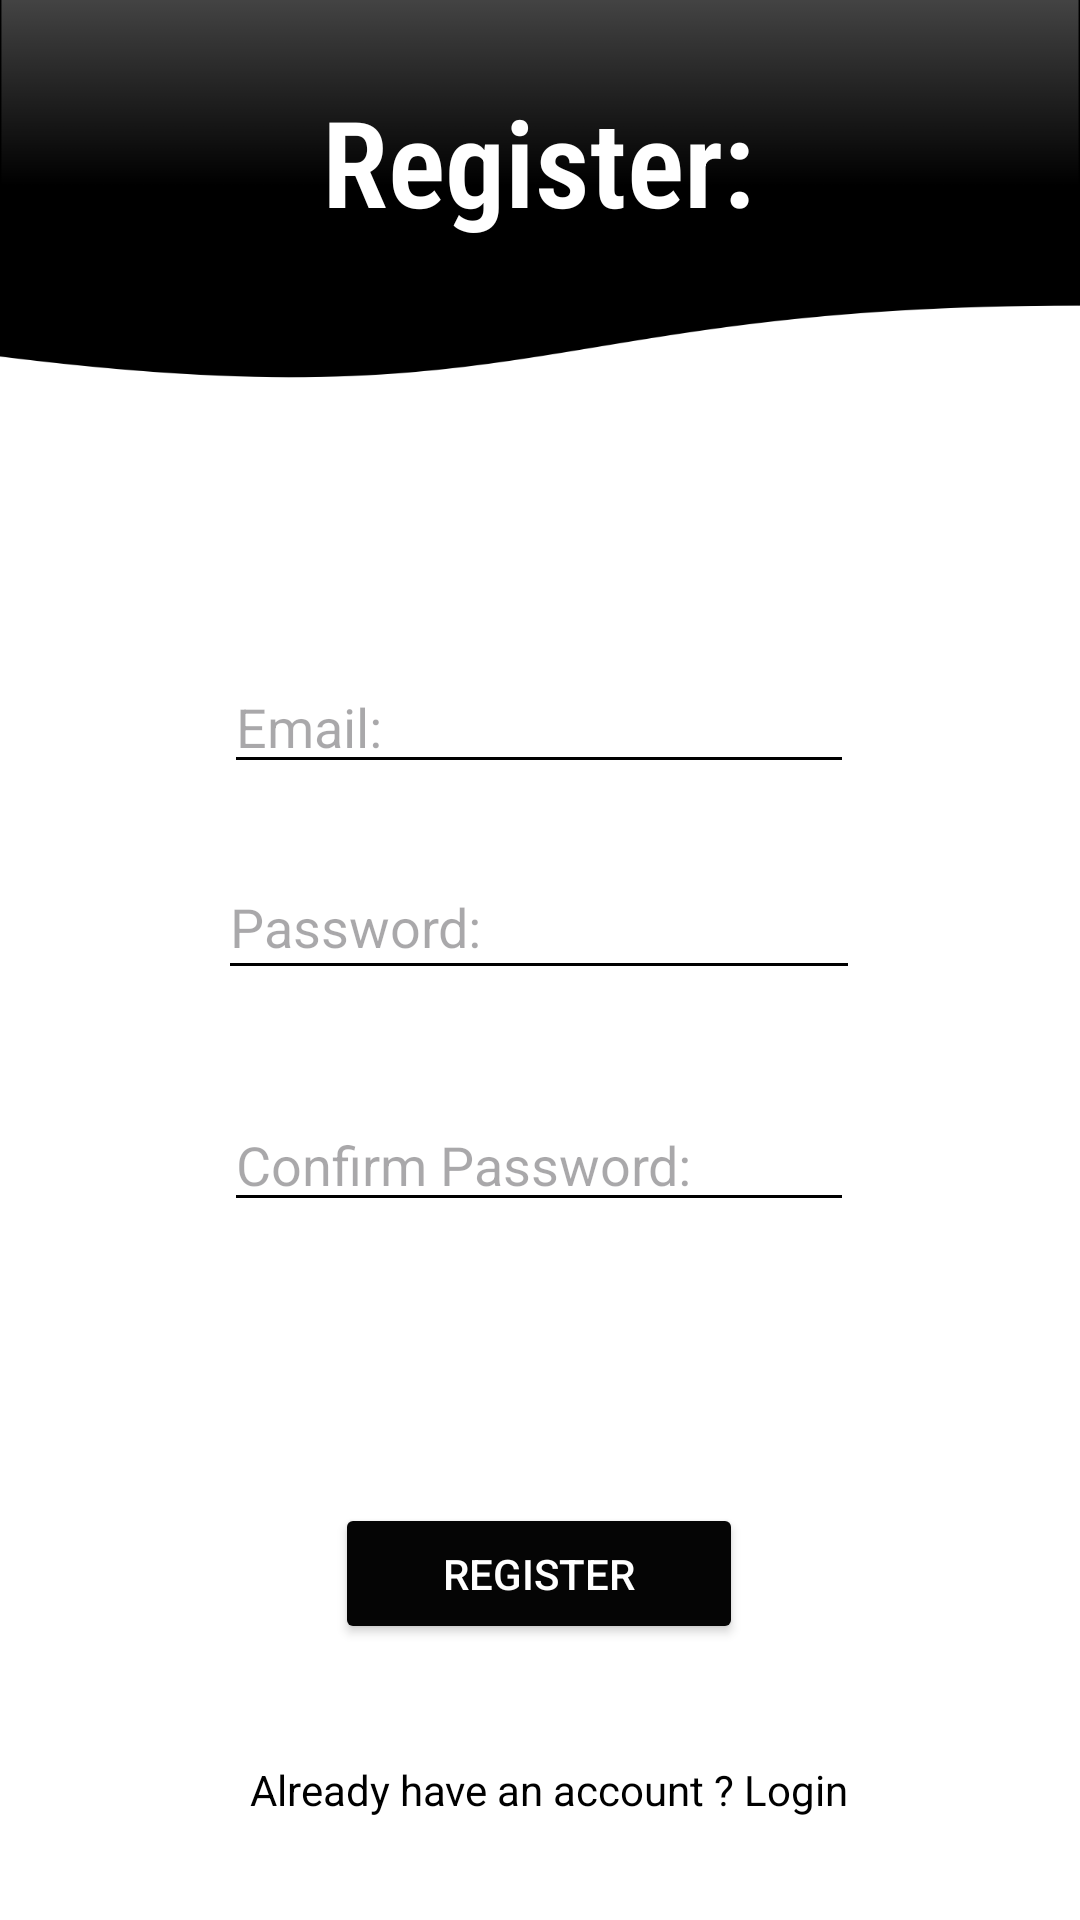

This screen was rendered from an Android layout file. Write that file and the resources it references.
<!-- AndroidManifest.xml: application theme Base.Theme.EDynamixApprenticeship -->
<!-- res/layout/activity_register.xml -->
<?xml version="1.0" encoding="utf-8"?>
<androidx.constraintlayout.widget.ConstraintLayout xmlns:android="http://schemas.android.com/apk/res/android"
    xmlns:app="http://schemas.android.com/apk/res-auto"
    xmlns:tools="http://schemas.android.com/tools"
    android:layout_width="match_parent"
    android:layout_height="match_parent"
    android:background="#FFFFFF"
    tools:context=".ui.register.Register">

    <ImageView
        android:id="@+id/imageView"
        android:layout_width="wrap_content"
        android:layout_height="wrap_content"
        android:layout_marginTop="-200dp"
        app:layout_constraintEnd_toEndOf="parent"
        app:layout_constraintHorizontal_bias="0.0"
        app:layout_constraintStart_toStartOf="parent"
        app:layout_constraintTop_toTopOf="parent"
        app:srcCompat="@drawable/fafafafg" />

    <TextView
        android:id="@+id/text_register"
        android:layout_width="wrap_content"
        android:layout_height="wrap_content"
        android:fontFamily="sans-serif-condensed-light"
        android:text="Register:"
        android:textColor="#FFFFFF"
        android:textSize="40sp"
        android:textStyle="bold"
        app:layout_constraintBottom_toBottomOf="parent"
        app:layout_constraintEnd_toEndOf="parent"
        app:layout_constraintHorizontal_bias="0.498"
        app:layout_constraintStart_toStartOf="parent"
        app:layout_constraintTop_toTopOf="parent"
        app:layout_constraintVertical_bias="0.046" />

    <EditText
        android:id="@+id/email"
        android:layout_width="wrap_content"
        android:layout_height="wrap_content"
        android:layout_marginTop="220dp"
        android:backgroundTint="@color/black"
        android:ems="10"
        android:hint="Email:"
        android:inputType="textEmailAddress"
        app:layout_constraintEnd_toEndOf="parent"
        app:layout_constraintHorizontal_bias="0.497"
        app:layout_constraintStart_toStartOf="parent"
        app:layout_constraintTop_toTopOf="parent" />

    <EditText
        android:id="@+id/password"
        android:layout_width="214dp"
        android:layout_height="45dp"
        android:layout_marginTop="16dp"
        android:layout_marginBottom="16dp"
        android:backgroundTint="@color/black"
        android:ems="10"
        android:hint="Password:"
        android:inputType="textPassword"
        app:layout_constraintBottom_toBottomOf="parent"
        app:layout_constraintEnd_toEndOf="parent"
        app:layout_constraintHorizontal_bias="0.497"
        app:layout_constraintStart_toStartOf="parent"
        app:layout_constraintTop_toBottomOf="@+id/email"
        app:layout_constraintVertical_bias="0.025" />

    <EditText
        android:id="@+id/confirm_password"
        android:layout_width="wrap_content"
        android:layout_height="wrap_content"
        android:layout_marginTop="36dp"
        android:backgroundTint="@color/black"
        android:ems="10"
        android:hint="Confirm Password:"
        android:inputType="textPassword"
        app:layout_constraintEnd_toEndOf="parent"
        app:layout_constraintHorizontal_bias="0.497"
        app:layout_constraintStart_toStartOf="parent"
        app:layout_constraintTop_toBottomOf="@+id/password" />

    <Button
        android:id="@+id/button_register"
        android:layout_width="136dp"
        android:layout_height="47dp"
        android:layout_marginTop="16dp"
        android:layout_marginBottom="16dp"
        android:backgroundTint="#050505"
        android:onClick="register"
        android:text="Register"
        android:textColor="#FFFFFF"
        app:layout_constraintBottom_toBottomOf="parent"
        app:layout_constraintEnd_toEndOf="parent"
        app:layout_constraintHorizontal_bias="0.498"
        app:layout_constraintStart_toStartOf="parent"
        app:layout_constraintTop_toBottomOf="@+id/confirm_password"
        app:layout_constraintVertical_bias="0.506" />

    <TextView
        android:id="@+id/login_redirect"
        android:layout_width="wrap_content"
        android:layout_height="wrap_content"
        android:layout_marginTop="16dp"
        android:layout_marginBottom="16dp"
        android:text="Already have an account ? Login"
        android:textColor="#000000"
        android:textColorHighlight="#272727"
        android:textColorLink="#3DA2F3"
        app:layout_constraintBottom_toBottomOf="parent"
        app:layout_constraintEnd_toEndOf="parent"
        app:layout_constraintHorizontal_bias="0.519"
        app:layout_constraintStart_toStartOf="parent"
        app:layout_constraintTop_toBottomOf="@+id/button_register"
        app:layout_constraintVertical_bias="0.558" />

</androidx.constraintlayout.widget.ConstraintLayout>
<!-- resources referenced by this layout -->
<resources>
  <color name="black">#FF000000</color>
  <!-- drawable fafafafg: png bitmap (drawable, 8389 bytes) -->
  <style name="Base.Theme.EDynamixApprenticeship" parent="Theme.Material3.DayNight.NoActionBar" />
</resources>
